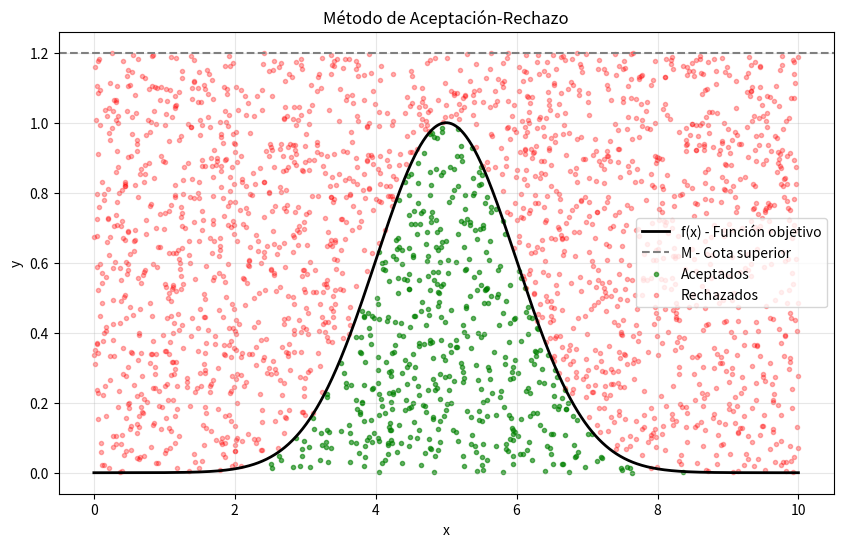

Recreate this plot in Python.
import numpy as np
import matplotlib.pyplot as plt

# 1. Definimos la función objetivo f(x)
# Usaremos una curva en forma de campana (distribución normal no normalizada)
def f(x):
    return np.exp(-0.5 * (x - 5)**2)

def aceptacion_rechazo(N, a, b, M):
    """
    N: Número de muestras a aceptar
    a, b: Rango del eje X
    M: Cota superior (valor máximo en el eje Y)
    """
    aceptados_x = []
    aceptados_y = []
    rechazados_x = []
    rechazados_y = []

    # Iteramos hasta conseguir N muestras aceptadas
    while len(aceptados_x) < N:
        # Generamos R1 y R2
        R1 = np.random.uniform(0, 1)
        R2 = np.random.uniform(0, 1)
        
        # Mapeamos R1 al rango [a, b]
        X = a + (b - a) * R1
        
        # Evaluamos la condición del pizarrón: R2 < f(X) / M
        if R2 < (f(X) / M):
            aceptados_x.append(X)
            # Guardamos la coordenada Y (M * R2) solo para la visualización
            aceptados_y.append(M * R2) 
        else:
            rechazados_x.append(X)
            rechazados_y.append(M * R2)
            
    return aceptados_x, aceptados_y, rechazados_x, rechazados_y

# Parámetros basados en el esquema
a, b = 0, 10
M = 1.2  # Un valor por encima del pico de f(x) (que es 1.0)
N_muestras = 500

# Ejecutamos la simulación
ax, ay, rx, ry = aceptacion_rechazo(N_muestras, a, b, M)

# 3. Visualización
x_plot = np.linspace(a, b, 1000)
y_plot = f(x_plot)

plt.figure(figsize=(10, 6))
plt.plot(x_plot, y_plot, 'k-', linewidth=2, label='f(x) - Función objetivo')
plt.axhline(M, color='gray', linestyle='--', label='M - Cota superior')

# Graficamos los puntos
plt.scatter(ax, ay, color='green', alpha=0.6, label='Aceptados', marker='.')
plt.scatter(rx, ry, color='red', alpha=0.3, label='Rechazados', marker='.')

plt.title('Método de Aceptación-Rechazo')
plt.xlabel('x')
plt.ylabel('y')
plt.legend()
plt.grid(True, alpha=0.3)
plt.show()
